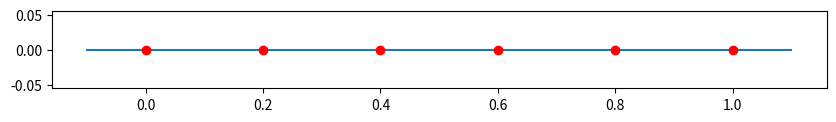
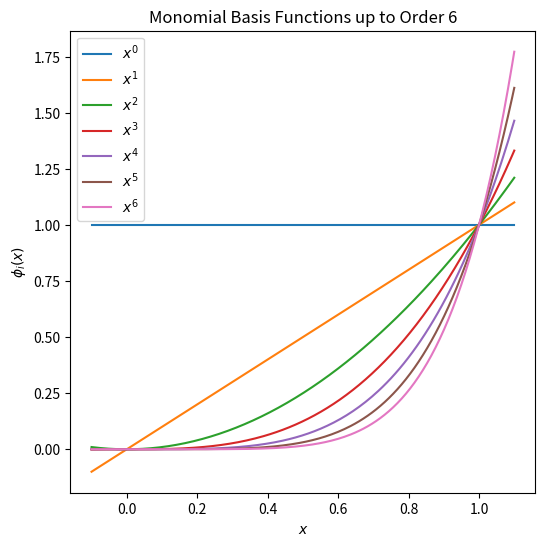
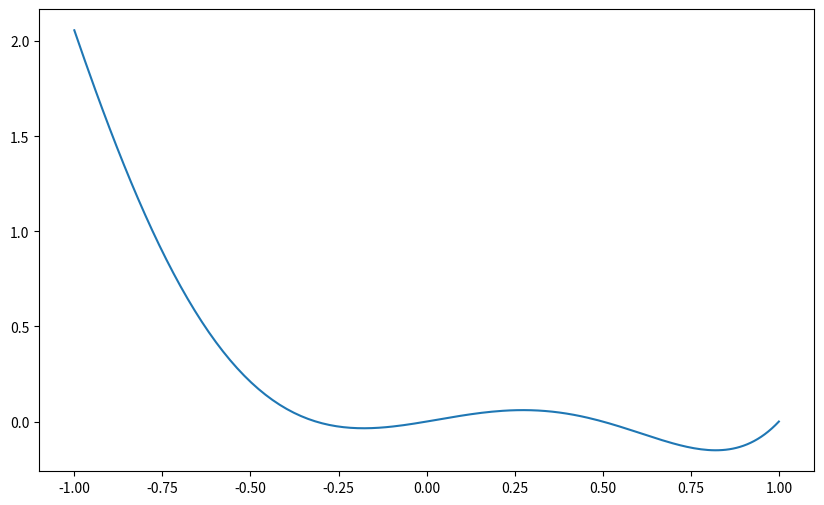

Generate these figures, in order, with matplotlib: (Note: this script raises an exception after producing the figures.)
import numpy as np
import matplotlib.pyplot as plt

n = 5
X = np.linspace(0,1,n+1)
x = np.linspace(-0.1,1.1,200)

fig, ax = plt.subplots(figsize=(10, 1))
ax.plot(x, 0*x)
ax.plot(X, 0*X, 'ro')
fig.set_size_inches(10, 1)

def monomial_basis(i,x):
	"""
	Compute the i-th monomial basis function at x.
	"""
	return x**i

fig, ax = plt.subplots(figsize=(6, 6))

for i in range(7):
	ax.plot(x, monomial_basis(i, x), label=f'$x^{i}$')

ax.legend()
ax.set_title('Monomial Basis Functions up to Order 6')
ax.set_xlabel('$x$')
ax.set_ylabel('$\phi_i(x)$')
plt.show()

def myVander(X):
	"""
	Construct the Vandermonde matrix for x with n+1 columns.
	"""


# Define the function to approximate
def f(x):
	return x * (x - 1) * (x + 2) * (x + np.pi / 10) * (x - 0.5)

# Generate uniformly spaced data points in [-1, 1]
n = 2
X = np.linspace(-1, 1, n + 1)
x = np.linspace(X[0], X[-1], 200)
Y = f(X)

# Compute coefficients of the interpolant


# Evaluate the interpolant


# Plot the function and the data points
fig, ax = plt.subplots(figsize=(10, 6))
ax.plot(x, f(x), label='$f(x)$')
ax.plot(x, p, label='Interpolant')
ax.plot(X, Y, 'ro', label='Data points')
ax.legend()
ax.set_title('Function Approximation with Uniformly Spaced Data Points')
ax.set_xlabel('$x$')
ax.set_ylabel('$f(x)$')
plt.show()

# Compute the error
error = f(x) - p

# Plot the error
fig, ax = plt.subplots(figsize=(10, 6))
ax.plot(x, error, label='Error')
ax.legend()
ax.set_title('Error in Function Approximation')
ax.set_xlabel('$x$')
ax.set_ylabel('Error')
plt.show()

def monomial_interp(X, Y, x):
	"""
	Compute the interpolant of the data (X, Y) evaluated at x by monomial interpolation.
	"""
	n = len(X) - 1
	A = np.vander(X, increasing=True)
	c = np.linalg.solve(A, Y)
	B = np.array([[monomial_basis(j, x[i]) for j in range(n+1)] for i in range(len(x))])

	return B@c,A

# Define the function to approximate
def f(x):
	return np.sin(2*np.pi*x)

# Generate uniformly spaced data points in [0, 1]
n = 5
X = np.linspace(0, 1, n + 1)
x = np.linspace(X[0], X[-1], 200)
Y = f(X)

# Evaluate the interpolant
p,A = monomial_interp(X, Y, x)

# Plot the function and the data points
fig, ax = plt.subplots(figsize=(10, 6))
ax.plot(x, f(x), label='$f(x)$')
ax.plot(x, p, label='Interpolant')
ax.plot(X, Y, 'ro', label='Data points')
ax.legend()
ax.set_title('Function Approximation with Uniformly Spaced Data Points')
ax.set_xlabel('$x$')
ax.set_ylabel('$f(x)$')
plt.show()

# Compute the error
error = abs(f(x) - p)
print(f'Maximum error: {max(error)}')


# Define the Runge function
def runge(x):
	return 1 / (1 + 100 * x**2)

# Generate uniformly spaced data points in [-1, 1]
n = 5
X = np.linspace(-1, 1, n + 1)
x = np.linspace(X[0], X[-1], 200)
Y = runge(X)

# Interpolate
p,A = monomial_interp(X, Y, x)

# Plot the function and the data points
fig, ax = plt.subplots(figsize=(10, 6))
ax.plot(x, runge(x), label='$f(x)$')
ax.plot(x, p, label='Interpolant')
ax.plot(X, Y, 'ro', label='Data points')
ax.legend()
ax.set_title('Function Approximation with Uniformly Spaced Data Points')
ax.set_xlabel('$x$')
ax.set_ylabel('$f(x)$')
plt.show()

# Compute the error
error = abs(f(x) - p)
print(f'Maximum error: {max(error)}')

# Generate uniformly spaced data points in [-1, 1]
n = 10
X = np.linspace(-1, 1, n + 1)
x = np.linspace(X[0], X[-1], 200)
Y = abs(X)

# Interpolate
p,A = monomial_interp(X, Y, x)

# Plot the function and the data points
fig, ax = plt.subplots(figsize=(10, 6))
ax.plot(x, abs(x), label='$f(x)$')
ax.plot(x, p, label='Interpolant')
ax.plot(X, Y, 'ro', label='Data points')
ax.legend()
ax.set_title('Function Approximation with Uniformly Spaced Data Points')
ax.set_xlabel('$x$')
ax.set_ylabel('$f(x)$')
plt.show()

# Compute the error
error = abs(f(x) - p)
print(f'Maximum error: {max(error)}')

# Define the Heaviside function
def step(x):
	return np.heaviside(x-0.5, 1)

# Generate uniformly spaced data points in [-1, 1]
n = 5
X = np.linspace(0, 1, n + 1)
x = np.linspace(X[0], X[-1], 200)
Y = step(X)

# Interpolate
p,A = monomial_interp(X, Y, x)

# Plot the function and the data points
fig, ax = plt.subplots(figsize=(10, 6))
ax.plot(x, step(x), label='$f(x)$')
ax.plot(x, p, label='Interpolant')
ax.plot(X, Y, 'ro', label='Data points')
ax.legend()
ax.set_title('Function Approximation with Uniformly Spaced Data Points')
ax.set_xlabel('$x$')
ax.set_ylabel('$f(x)$')
plt.show()

# Compute the error
error = abs(f(x) - p)
print(f'Maximum error: {max(error)}')

np.linalg.cond(A)

# Compute the condition numbers for different numbers of points
max_points = 25



def lagrange_basis(X, j, x):
	"""
	Compute the j-th Lagrange basis polynomial at x.
	"""
	

deg = 6
X = np.linspace(0, 1, deg + 1)
x = np.linspace(X[0]-0*(X[-1]-X[0]), X[-1]+0*(X[-1]-X[0]), 200)

fig, ax = plt.subplots(figsize=(6, 5))

for i in range(deg+1):
	ax.plot(x, lagrange_basis(X, i, x), label=f'$L_{i}(x)$')

ax.plot(X, 0*X, 'ro')

ax.legend(loc='center left', bbox_to_anchor=(1, 0.5))
ax.set_title(f'Lagrange Basis Functions of Degree {deg} on equally spaced points')
ax.set_xlabel('$x$')
ax.set_ylabel('$L_i(x)$')
plt.show()

fig, axs =plt.subplots(1,deg + 1, figsize=(3*(deg + 1),3))

for i in range(deg + 1):
	axs[i].axhline(y=1, color='gray', linestyle='--')
	axs[i].axvline(x=X[i], color='gray', linestyle='--')
	axs[i].plot(x, lagrange_basis(X, i, x), label=f'$L_{i}(x)$')
	axs[i].plot(X, 0 * X, 'ro')
	# axs[i].legend()
	axs[i].set_xlabel('$x$')
	axs[i].set_ylabel(f'$L_{i}(x)$')

plt.tight_layout()
plt.show()

def lagrange_interp(X, Y, x):
	"""
	Compute the Lagrange interpolant of the data (X, Y) evaluated at x.
	"""


# Generate uniformly spaced data points in [-1, 1]
n = 5	# polynomial degree of the interpolant

X = np.linspace(-1, 1, n + 1)
x = np.linspace(X[0], X[-1], 200)
Y = runge(X)

# Interpolate
p = lagrange_interp(X, Y, x)

# Plot the function and the data points
fig, ax = plt.subplots(figsize=(10, 6))
ax.plot(x, runge(x), label='$f(x)$')
ax.plot(x, p, label='Interpolant')
ax.plot(X, Y, 'ro', label='Data points')
ax.legend()
ax.set_title(f'Approximation of Runge function on {n+1} uniformly spaced data points')
ax.set_xlabel('$x$')
ax.set_ylabel('$f(x)$')
plt.show()

# Compute the error
error = abs(runge(x) - p)
print(f'Maximum error: {max(error)}')

# Define the error computation function
def compute_error(n,fun=runge):
	X = np.linspace(-1, 1, n + 1)
	Y = fun(X)
	x = np.linspace(-1, 1, 200)
	p = lagrange_interp(X, Y, x)
	error = abs(fun(x) - p)
	return max(error)

# Compute the errors for different values of n
max_n = 30
errors_runge = [compute_error(n-1) for n in range(1, max_n + 1)]
errors_abs = [compute_error(n-1,abs) for n in range(1, max_n + 1)]

# Plot the errors
plt.figure(figsize=(10, 6))
plt.plot(range(1, max_n + 1), errors_runge, marker='o', label='runge')
plt.plot(range(1, max_n + 1), errors_abs, marker='o', label='abs')
plt.legend()
plt.yscale('log')
plt.xlabel('Number of Points (n)')
plt.ylabel('Maximum Error')
plt.title('Maximum Error in Lagrange Interpolation of Runge Function')
plt.grid(True)
plt.show()

def lebesgue_function(X, x):
	"""
	Compute the Lebesgue function evaluated at x for the data points X.
	"""
	deg = len(X) - 1
	L = np.zeros_like(x)
	for j in range(deg+1):
		L += abs(lagrange_basis(X, j, x))

	return L

n = 5
X = np.linspace(-1, 1, n + 1)
x = np.linspace(X[0], X[-1], 200)
plt.plot(x,lebesgue_function(X,x))

def lebesgue_constant(X):
	"""
	Compute the Lebesgue constant for the data points X.
	"""
	x = np.linspace(X[0], X[-1], 200)
	L = lebesgue_function(X, x)
	return max(L)

def chebyshev_nodes(n, a=-1, b=1):
	"""
	Compute the Chebyshev nodes in the interval [a, b].
	"""

# Define the number of Chebyshev nodes
n = 10

# Compute the Chebyshev nodes
nodes = chebyshev_nodes(n)

# Define the unit circle
theta = np.linspace(0, np.pi, 200)
theta_nodes = [(2*k+1)*np.pi/(2*n) for k in range(n)]
circle_x = np.cos(theta)
circle_y = np.sin(theta)
nodes_y = np.sin(theta_nodes)

# Plot the unit circle and Chebyshev nodes
fig, ax = plt.subplots(figsize=(8, 8))
ax.plot(circle_x, circle_y,'b--')
ax.plot(nodes, nodes_y, 'bo')
ax.plot(nodes, np.zeros_like(nodes), 'ro', label='Chebyshev Nodes')
ax.set_aspect('equal')
ax.legend()
ax.set_title('Unit Circle and Chebyshev Nodes')
ax.set_xlabel('$x$')
ax.set_ylabel('$y$')
ax.set_xticks(nodes)
plt.grid(True)
plt.show()

n = 5
X = chebyshev_nodes(n+1)
x = np.linspace(X[0], X[-1], 200)
plt.plot(x,lebesgue_function(X,x))

max_n = 30

# Compute the Lebesgue constants for equally spaced and Chebyshev nodes
lebesgue_constants_equally_spaced = [lebesgue_constant(np.linspace(-1, 1, n + 1)) for n in range(1, max_n + 1)]
lebesgue_constants_chebyshev = [lebesgue_constant(chebyshev_nodes(n+1)) for n in range(1, max_n + 1)]

# Plot the Lebesgue constants
plt.figure(figsize=(10, 6))
plt.plot(range(1, max_n + 1), lebesgue_constants_equally_spaced, marker='o', label='Equally Spaced Nodes')
# plt.plot(range(10, max_n + 1), [2**(n)/n*np.log(n) for n in range(10, max_n + 1)], label='O(2^n/n log(n))')
plt.plot(range(1, max_n + 1), lebesgue_constants_chebyshev, marker='o', label='Chebyshev Nodes')
plt.yscale('log')
plt.xlabel('Polynomial degree')
plt.ylabel('Lebesgue Constant')
plt.title('Lebesgue Constant for Equally Spaced and Chebyshev Nodes')
plt.legend()
plt.grid(True)
plt.show()

# Generate uniformly spaced data points in [-1, 1]
n = 5	# polynomial degree of the interpolant

X = chebyshev_nodes(n+1)
x = np.linspace(X[0], X[-1], 200)
Y = runge(X)

# Interpolate
p = lagrange_interp(X, Y, x)

# Plot the function and the data points
fig, ax = plt.subplots(figsize=(10, 6))
ax.plot(x, runge(x), label='$f(x)$')
ax.plot(x, p, label='Interpolant')
ax.plot(X, Y, 'ro', label='Data points')
ax.legend()
ax.set_title(f'Approximation of Runge function on {n+1} uniformly spaced data points')
ax.set_xlabel('$x$')
ax.set_ylabel('$f(x)$')
plt.show()

# Define the error computation function
def compute_error(n,fun=runge):
	X = chebyshev_nodes(n+1)
	Y = fun(X)
	x = np.linspace(-1, 1, 200)
	p = lagrange_interp(X, Y, x)
	error = abs(fun(x) - p)
	return max(error)

# Compute the errors for different values of n
max_n = 100
errors_sin = [compute_error(n-1,np.sin) for n in range(1, max_n + 1)]
errors_runge = [compute_error(n-1) for n in range(1, max_n + 1)]
errors_abs = [compute_error(n-1,abs) for n in range(1, max_n + 1)]

# Plot the errors
plt.figure(figsize=(8, 5))
plt.plot(range(1, max_n + 1), errors_sin, marker='o',label='sin')
plt.plot(range(1, max_n + 1), errors_runge, marker='o',label='runge')
plt.plot(range(1, max_n + 1), errors_abs, marker='o',label='abs')
plt.yscale('log')
plt.xlabel('Number of Points (n)')
plt.ylabel('Maximum Error')
plt.title('Maximum Error in Lagrange Interpolation of Runge Function')
plt.grid(True)
plt.legend()
plt.show()